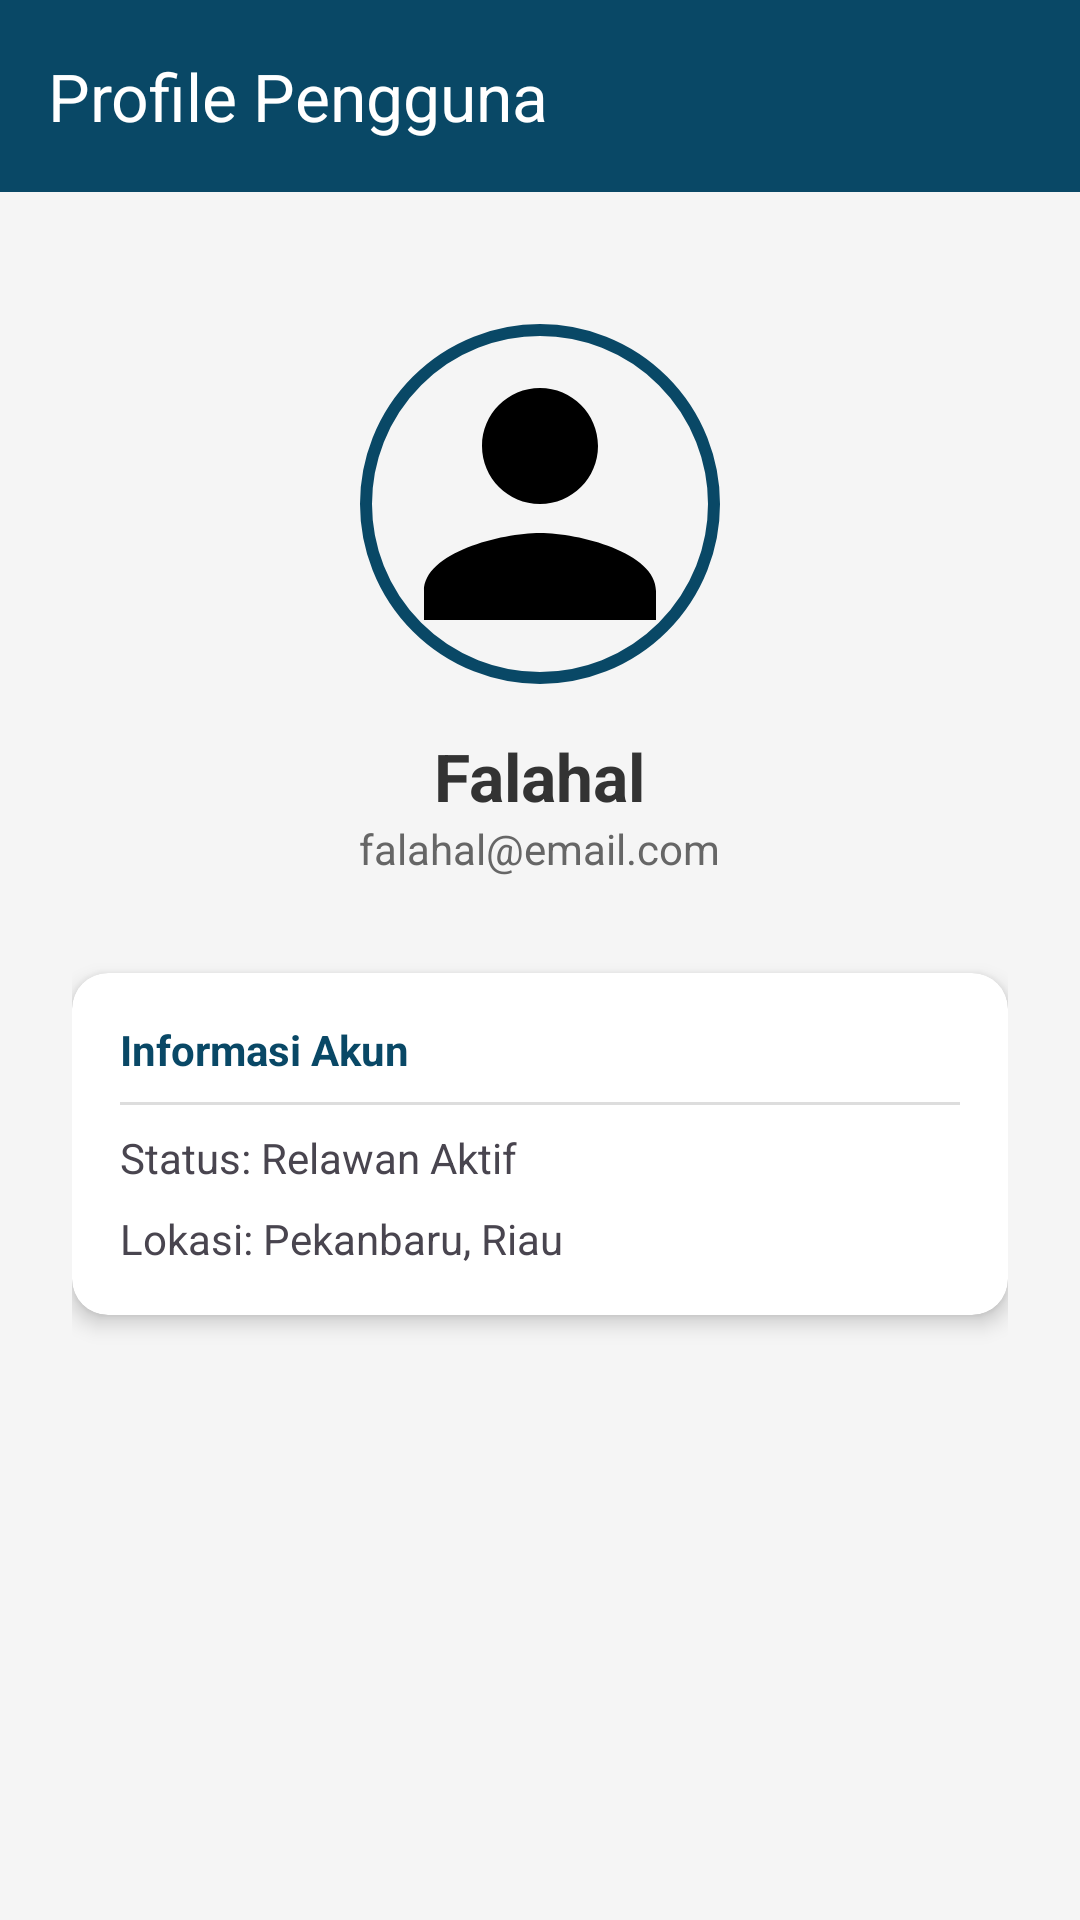

This screen was rendered from an Android layout file. Write that file and the resources it references.
<!-- AndroidManifest.xml: application theme Theme.FalahalWrold -->
<!-- res/layout/fragment_profile.xml -->
<?xml version="1.0" encoding="utf-8"?>
<LinearLayout xmlns:android="http://schemas.android.com/apk/res/android"
    xmlns:app="http://schemas.android.com/apk/res-auto"
    android:layout_width="match_parent"
    android:layout_height="match_parent"
    android:background="#F5F5F5"
    android:orientation="vertical">

    <com.google.android.material.appbar.MaterialToolbar
        android:id="@+id/toolbarProfile"
        android:layout_width="match_parent"
        android:layout_height="wrap_content"
        android:background="#094866"
        app:navigationIcon="@drawable/ic_back"
        app:navigationIconTint="@color/colorWhite"
        app:title="Profile Pengguna"
        app:titleTextColor="@color/colorWhite" />

    <LinearLayout
        android:layout_width="match_parent"
        android:layout_height="match_parent"
        android:gravity="center_horizontal"
        android:orientation="vertical"
        android:padding="24dp">

        <com.google.android.material.imageview.ShapeableImageView
            android:id="@+id/imgProfile"
            android:layout_width="120dp"
            android:layout_height="120dp"
            android:layout_marginTop="20dp"
            android:padding="2dp"
            android:scaleType="centerCrop"
            android:src="@drawable/ic_profile"
            app:shapeAppearanceOverlay="@style/CircleImage"
            app:strokeColor="#094866"
            app:strokeWidth="4dp" />

        <TextView
            android:layout_width="wrap_content"
            android:layout_height="wrap_content"
            android:layout_marginTop="16dp"
            android:text="Falahal"
            android:textColor="#333333"
            android:textSize="22sp"
            android:textStyle="bold" />

        <TextView
            android:layout_width="wrap_content"
            android:layout_height="wrap_content"
            android:text="falahal@email.com"
            android:textColor="#666666"
            android:textSize="14sp" />

        <androidx.cardview.widget.CardView
            android:layout_width="match_parent"
            android:layout_height="wrap_content"
            android:layout_marginTop="32dp"
            app:cardCornerRadius="12dp"
            app:cardElevation="4dp">

            <LinearLayout
                android:layout_width="match_parent"
                android:layout_height="wrap_content"
                android:orientation="vertical"
                android:padding="16dp">

                <TextView
                    android:layout_width="wrap_content"
                    android:layout_height="wrap_content"
                    android:text="Informasi Akun"
                    android:textStyle="bold"
                    android:textColor="#094866" />

                <View
                    android:layout_width="match_parent"
                    android:layout_height="1dp"
                    android:layout_marginVertical="8dp"
                    android:background="#DDDDDD" />

                <TextView
                    android:layout_width="wrap_content"
                    android:layout_height="wrap_content"
                    android:text="Status: Relawan Aktif" />

                <TextView
                    android:layout_width="wrap_content"
                    android:layout_height="wrap_content"
                    android:layout_marginTop="8dp"
                    android:text="Lokasi: Pekanbaru, Riau" />

            </LinearLayout>
        </androidx.cardview.widget.CardView>

    </LinearLayout>
</LinearLayout>
<!-- resources referenced by this layout -->
<resources>
  <color name="colorWhite">#FFFFFF</color>
  <!-- drawable ic_profile (drawable) -->
  <vector xmlns:android="http://schemas.android.com/apk/res/android"
      android:width="24dp"
      android:height="24dp"
      android:viewportWidth="24"
      android:viewportHeight="24">
  
      <path
          android:fillColor="#000000"
          android:pathData="M12,12c2.21,0 4,-1.79 4,-4s-1.79,-4 -4,-4 -4,1.79 -4,4 1.79,4 4,4zm0,2c-2.67,0 -8,1.34 -8,4v2h16v-2c0,-2.66 -5.33,-4 -8,-4z"/>
  </vector>
  <style name="CircleImage">
          <item name="cornerSize">50%</item>
      </style>
  <style name="Theme.FalahalWrold" parent="Base.Theme.FalahalWrold" />
  <style name="Base.Theme.FalahalWrold" parent="Theme.Material3.DayNight.NoActionBar">
          
          
      </style>
</resources>
